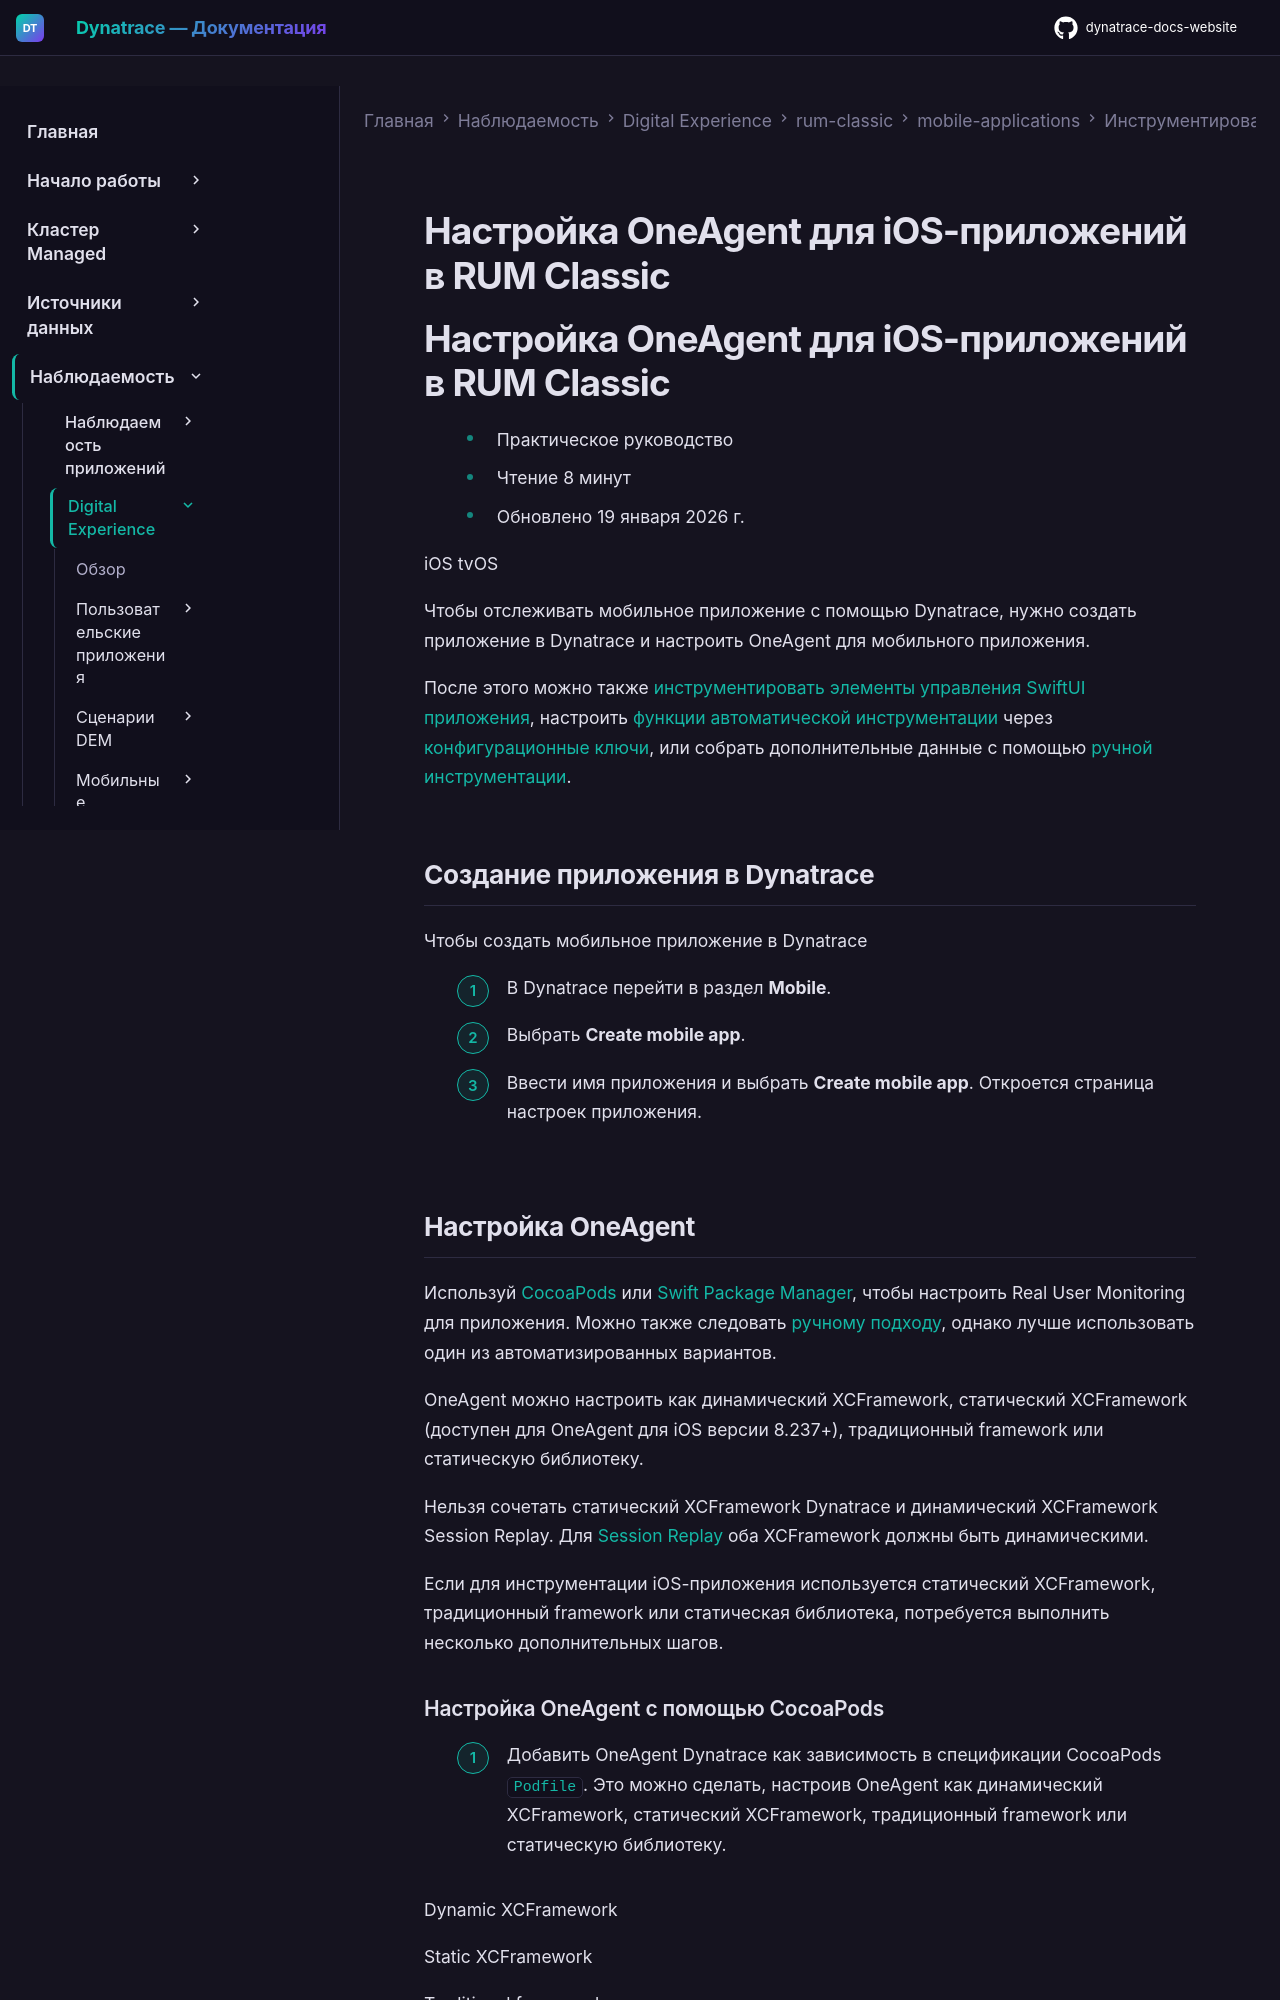

repository: Yerkebulan-Ardabayev/dynatrace-docs-website · page: managed-ru/observe/digital-experience/rum-classic/mobile-applications/instrument-ios-app/instrumentation/dynatrace-auto-instrumentation-for-ios/index.html · generator: mkdocs

---
title: Настройка OneAgent для iOS-приложений в RUM Classic
source: https://docs.dynatrace.com/managed/observe/digital-experience/rum-classic/mobile-applications/instrument-ios-app/instrumentation/dynatrace-auto-instrumentation-for-ios
---

# Настройка OneAgent для iOS-приложений в RUM Classic

# Настройка OneAgent для iOS-приложений в RUM Classic

* Практическое руководство
* Чтение 8 минут
* Обновлено 19 января 2026 г.

iOS tvOS

Чтобы отслеживать мобильное приложение с помощью Dynatrace, нужно создать приложение в Dynatrace и настроить OneAgent для мобильного приложения.

После этого можно также [инструментировать элементы управления SwiftUI приложения](/managed/observe/digital-experience/rum-classic/mobile-applications/instrument-ios-app/instrumentation/instrument-swiftui-controls "Используйте инструментатор SwiftUI Dynatrace для отслеживания приложений на SwiftUI."), настроить [функции автоматической инструментации](/managed/observe/digital-experience/rum-classic/mobile-applications/instrument-ios-app/instrumentation/ios-auto-instrumentation-features "Список функций, доступных после инструментации приложения с помощью OneAgent.") через [конфигурационные ключи](/managed/observe/digital-experience/rum-classic/mobile-applications/instrument-ios-app/customization/ios-configuration-keys "С помощью конфигурационных ключей можно точно настроить автоматическую инструментацию iOS-приложений."), или собрать дополнительные данные с помощью [ручной инструментации](/managed/observe/digital-experience/rum-classic/mobile-applications/instrument-ios-app/customization/oneagent-sdk-for-ios "Обогатите мониторинг пользовательского опыта на мобильных устройствах с помощью OneAgent SDK для iOS.").

## Создание приложения в Dynatrace

Чтобы создать мобильное приложение в Dynatrace

1. В Dynatrace перейти в раздел **Mobile**.
2. Выбрать **Create mobile app**.
3. Ввести имя приложения и выбрать **Create mobile app**. Откроется страница настроек приложения.
